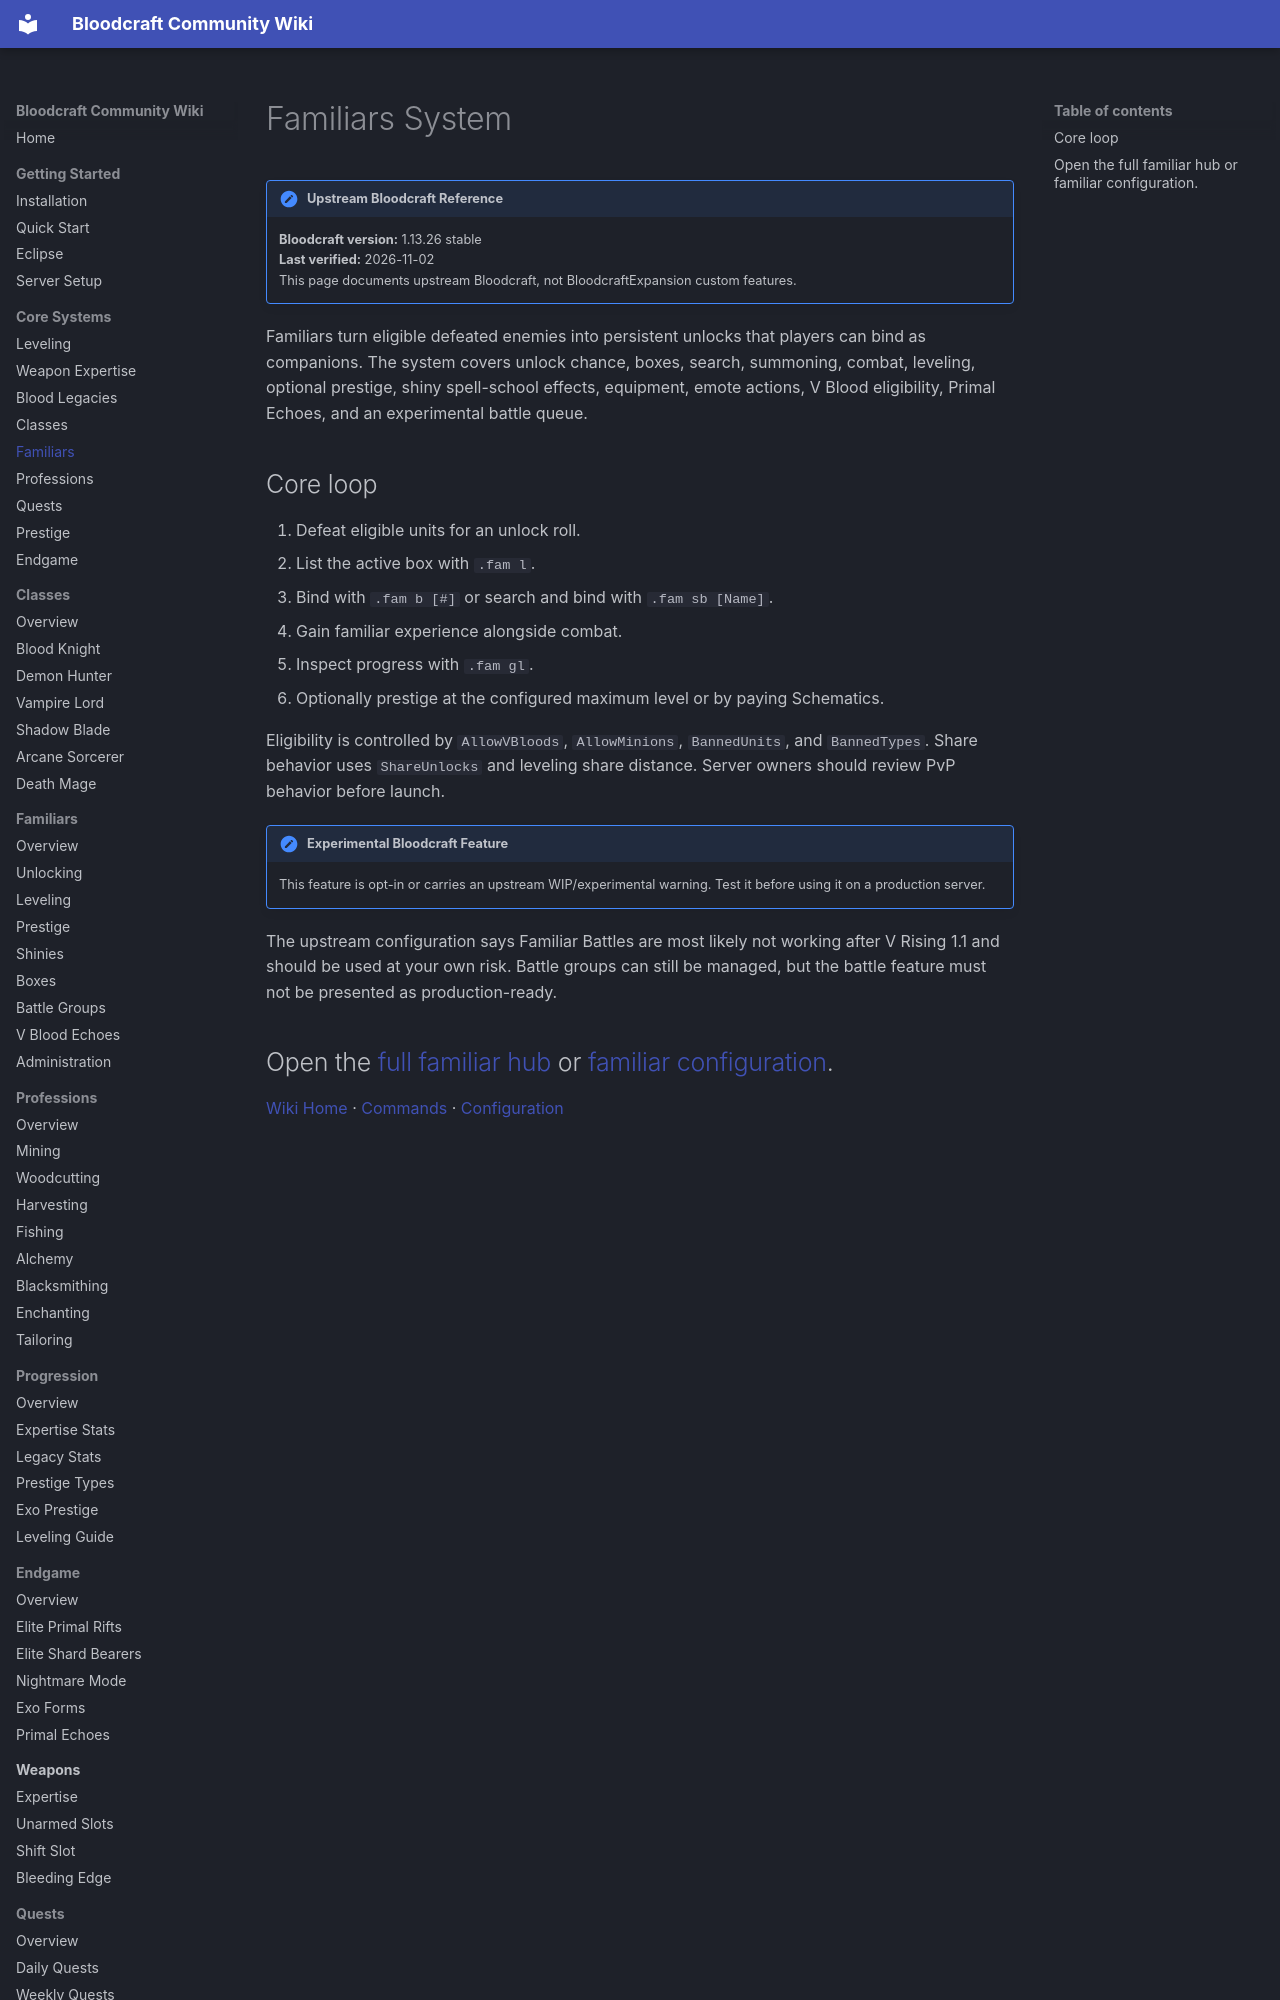

repository: lastnahaj/V-Rising · page: systems/FAMILIARS/index.html · generator: mkdocs

# Familiars System

!!! version "Upstream Bloodcraft Reference"
    **Bloodcraft version:** 1.13.26 stable<br>
    **Last verified:** 2026-11-02<br>
    This page documents upstream Bloodcraft, not BloodcraftExpansion custom features.

Familiars turn eligible defeated enemies into persistent unlocks that players can bind as companions. The system covers unlock chance, boxes, search, summoning, combat, leveling, optional prestige, shiny spell-school effects, equipment, emote actions, V Blood eligibility, Primal Echoes, and an experimental battle queue.
